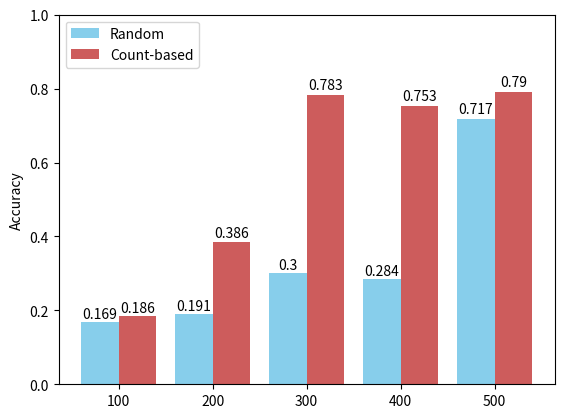

Here is the Python script that generated this plot:
import matplotlib.pyplot as plt
import numpy as np

true_label = {
    'N': 96981,
    'E': 6370,
    'I': 16603,
    'p': 7,
    'P': 7,
    'Z': 7,
    'z': 7,
    's': 9,
    'S': 9
}
output = {
    '0': 435,
    '1': 39,
    '2': 1037,
    '3': 114885,
    '4': 1401,
    '5': 707,
    '6': 669,
    '7': 417,
    '8': 410,
}

men_means = (0.169, 0.191, 0.3, 0.284, 0.717)
women_means = (0.186, 0.386, 0.783, 0.753, 0.790)

ind = np.arange(len(men_means))  # the x locations for the groups
width = 0.40  # the width of the bars

fig, ax = plt.subplots()
rects1 = ax.bar(ind - width/2, men_means, width,
                color='SkyBlue', label='Random')
rects2 = ax.bar(ind + width/2, women_means, width,
                color='IndianRed', label='Count-based')

# Add some text for labels, title and custom x-axis tick labels, etc.
ax.set_ylabel('Accuracy')
# ax.set_title('Number of Iterations')
ax.set_xticks(ind)
ax.set_xticklabels(('100', '200', '300', '400', '500'))
plt.ylim(0, 1)
ax.legend(loc=2)

def autolabel(rects, xpos='center'):
    """
    Attach a text label above each bar in *rects*, displaying its height.

    *xpos* indicates which side to place the text w.r.t. the center of
    the bar. It can be one of the following {'center', 'right', 'left'}.
    """

    xpos = xpos.lower()  # normalize the case of the parameter
    ha = {'center': 'center', 'right': 'center', 'left': 'center'}
    offset = {'center': 0.5, 'right': 0.5, 'left': 0.5}  # x_txt = x + w*off

    for rect in rects:
        height = rect.get_height()
        ax.text(rect.get_x() + rect.get_width()*offset[xpos], 1.01*height,
                '{}'.format(height), ha=ha[xpos], va='bottom')


autolabel(rects1, "left")
autolabel(rects2, "right")

plt.show()